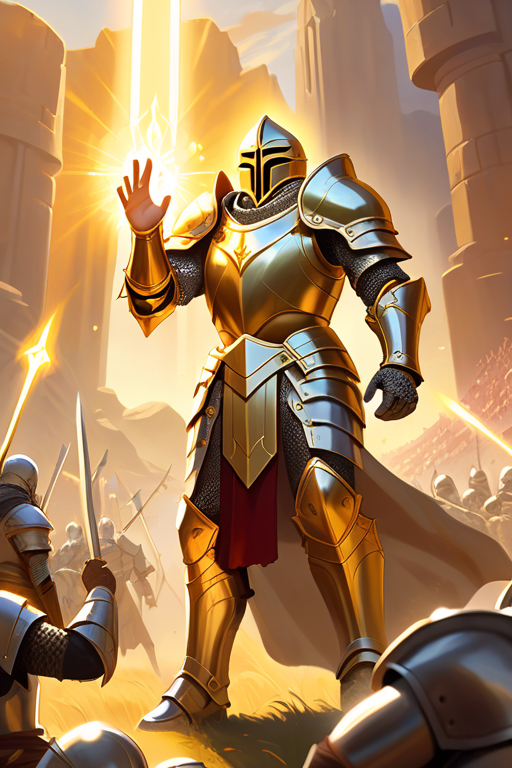
Generation parameters embedded in this image by ComfyUI (PNG 'prompt' text chunk: the API-format workflow graph, JSON):
{"3":{"inputs":{"seed":1001614998955575,"steps":20,"cfg":8.0,"sampler_name":"euler","scheduler":"normal","denoise":1.0,"model":["4",0],"positive":["6",0],"negative":["7",0],"latent_image":["5",0]},"class_type":"KSampler"},"4":{"inputs":{"ckpt_name":"wildcardxXLFusion_fusionOG.safetensors"},"class_type":"CheckpointLoaderSimple"},"5":{"inputs":{"width":512,"height":768,"batch_size":1},"class_type":"EmptyLatentImage"},"6":{"inputs":{"text":"A paladin in shining plate armor casting a healing spell over an ally. shows the paladin's hands glowing with a warm, golden light as they channel healing energy. The background features a serene battlefield with allies standing stronger.","clip":["4",1]},"class_type":"CLIPTextEncode"},"7":{"inputs":{"text":"text, watermark, card","clip":["4",1]},"class_type":"CLIPTextEncode"},"8":{"inputs":{"samples":["3",0],"vae":["4",2]},"class_type":"VAEDecode"},"9":{"inputs":{"filename_prefix":"ComfyUI","images":["8",0]},"class_type":"SaveImage"}}